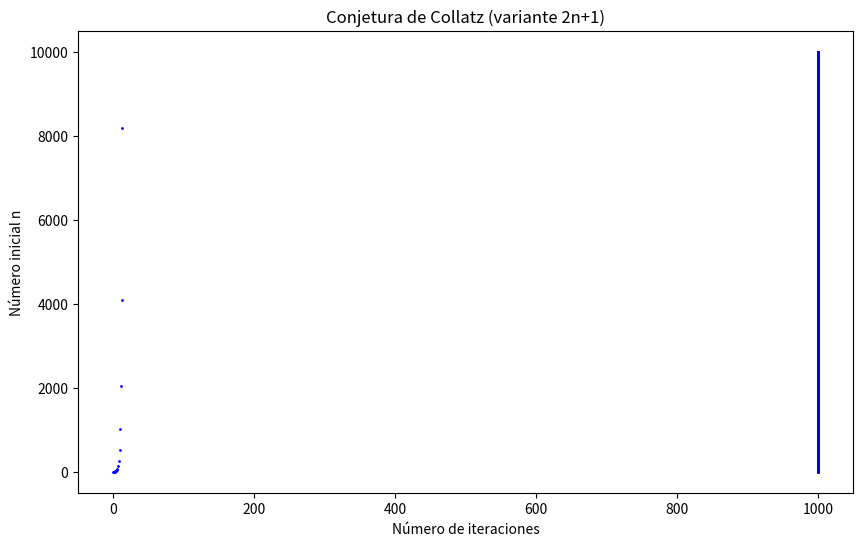

Write the Python code that produced this figure.
#!/usr/bin/python
#*-------------------------------------------------------------------------*
#* collatz.py                                                              *
#* Calcula la conjetura de Collatz para números entre 1 y 10,000           *
# [redacted]
#* Creative commons                                                        *
#*-------------------------------------------------------------------------*
import matplotlib.pyplot as plt

def collatz_iterations(n, max_iter=1000, max_value=10**6):
    count = 0
    seen = set()  # Para detectar ciclos

    while n != 1 and count < max_iter:
        if n in seen or n > max_value:  # Si hay ciclo o el número crece demasiado, detenemos
            return max_iter
        seen.add(n)

        if n % 2 == 0:
            n = n // 2
        else:
            n = 2 * n + 1  # Variante 2n+1 de Collatz
        count += 1

    return count

# Generar datos
n_values = list(range(1, 10001))
iterations = [collatz_iterations(n) for n in n_values]

# Crear gráfico
plt.figure(figsize=(10, 6))
plt.scatter(iterations, n_values, color="blue", s=1)
plt.xlabel("Número de iteraciones")
plt.ylabel("Número inicial n")
plt.title("Conjetura de Collatz (variante 2n+1)")

# Guardar gráfico
plt.savefig("collatz_plot.png")
plt.show()

